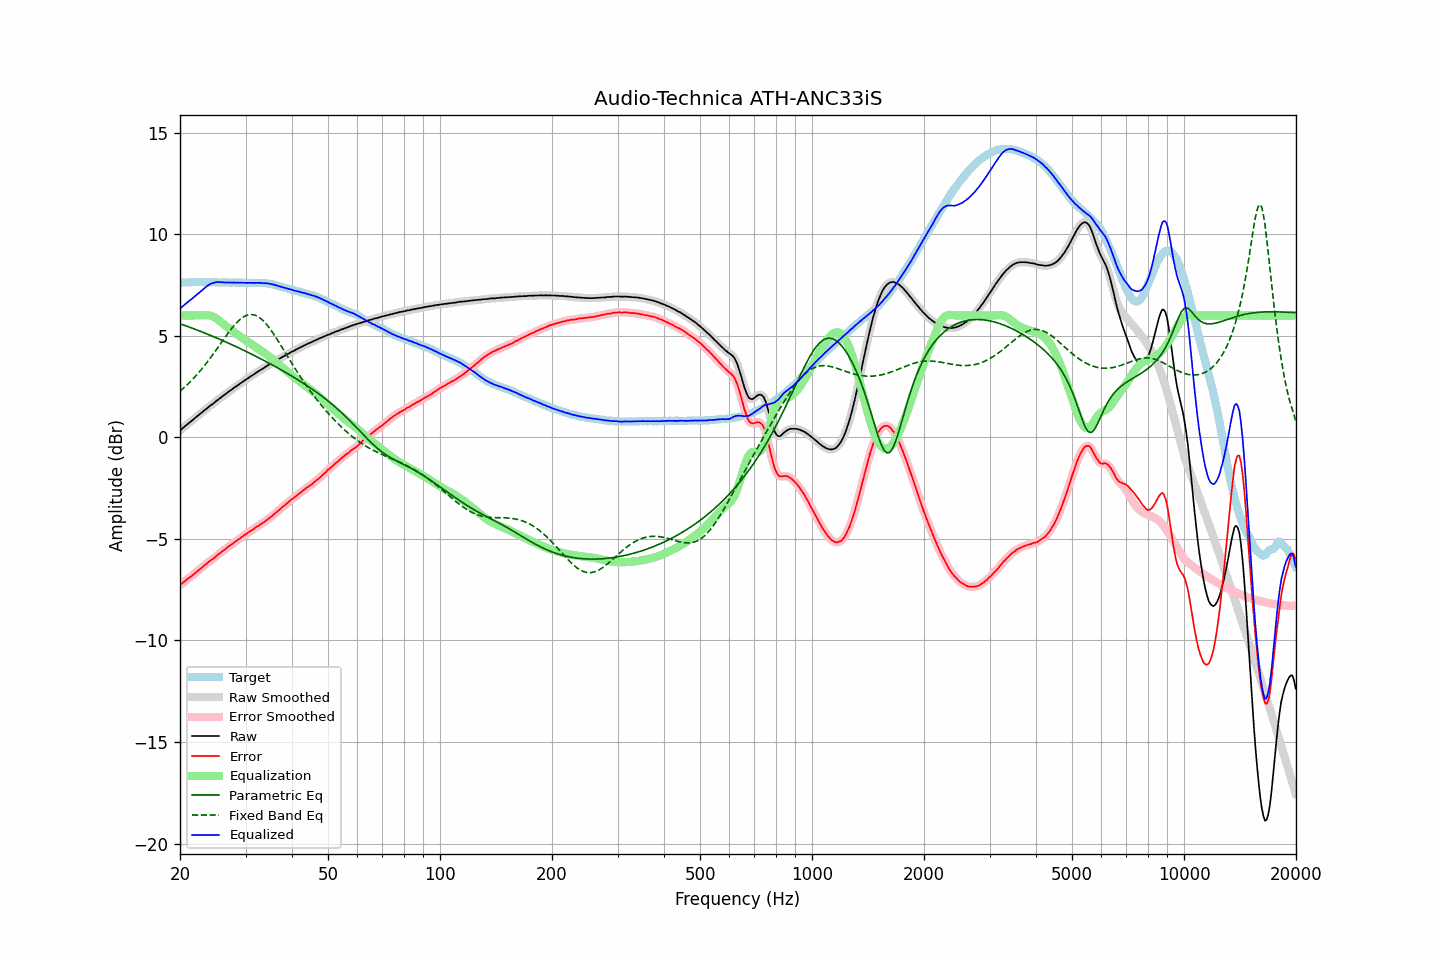

The file beside this chart, header and first rows:
frequency, raw, error, smoothed, error_smoothed, equalization, parametric_eq, fixed_band_eq, equalized_raw, equalized_smoothed, target
20.00, 0.34, -7.27, 0.34, -7.27, 6.00, 5.59, 2.27, 6.34, 6.34, 7.61
20.20, 0.40, -7.21, 0.41, -7.21, 6.00, 5.56, 2.34, 6.40, 6.41, 7.61
20.40, 0.47, -7.15, 0.47, -7.14, 6.00, 5.54, 2.41, 6.47, 6.47, 7.62
20.61, 0.54, -7.08, 0.54, -7.08, 6.00, 5.51, 2.48, 6.54, 6.54, 7.62
20.81, 0.60, -7.02, 0.60, -7.02, 6.00, 5.48, 2.55, 6.60, 6.60, 7.62
21.02, 0.67, -6.95, 0.67, -6.95, 6.00, 5.45, 2.63, 6.67, 6.67, 7.62
21.23, 0.73, -6.90, 0.73, -6.90, 6.00, 5.42, 2.71, 6.73, 6.73, 7.63
21.44, 0.79, -6.85, 0.80, -6.84, 6.00, 5.39, 2.79, 6.79, 6.80, 7.64
21.66, 0.86, -6.78, 0.86, -6.78, 6.00, 5.36, 2.87, 6.86, 6.86, 7.64
21.87, 0.93, -6.71, 0.93, -6.71, 6.00, 5.33, 2.95, 6.93, 6.93, 7.65
22.09, 0.99, -6.64, 0.99, -6.65, 6.00, 5.30, 3.04, 6.99, 6.99, 7.64
22.31, 1.06, -6.58, 1.06, -6.58, 6.00, 5.27, 3.13, 7.06, 7.06, 7.65
22.54, 1.12, -6.51, 1.12, -6.52, 6.00, 5.24, 3.22, 7.12, 7.12, 7.63
22.76, 1.19, -6.45, 1.19, -6.45, 6.00, 5.21, 3.31, 7.19, 7.19, 7.64
22.99, 1.25, -6.39, 1.25, -6.38, 6.00, 5.18, 3.41, 7.25, 7.26, 7.64
23.22, 1.32, -6.31, 1.32, -6.32, 6.01, 5.15, 3.51, 7.33, 7.33, 7.63
23.45, 1.38, -6.25, 1.38, -6.25, 6.01, 5.11, 3.61, 7.39, 7.39, 7.63
23.69, 1.44, -6.19, 1.45, -6.18, 6.01, 5.08, 3.71, 7.45, 7.46, 7.63
23.92, 1.51, -6.12, 1.51, -6.12, 6.00, 5.05, 3.81, 7.52, 7.51, 7.63
24.16, 1.57, -6.06, 1.57, -6.07, 5.99, 5.02, 3.92, 7.56, 7.55, 7.63
24.40, 1.62, -6.02, 1.63, -6.01, 5.96, 4.98, 4.03, 7.58, 7.59, 7.64
24.65, 1.68, -5.96, 1.69, -5.95, 5.93, 4.95, 4.14, 7.61, 7.61, 7.64
24.89, 1.75, -5.88, 1.75, -5.89, 5.88, 4.92, 4.25, 7.63, 7.63, 7.64
25.14, 1.81, -5.81, 1.81, -5.82, 5.83, 4.88, 4.36, 7.64, 7.64, 7.63
25.39, 1.87, -5.75, 1.87, -5.75, 5.77, 4.85, 4.47, 7.64, 7.64, 7.62
25.65, 1.93, -5.69, 1.93, -5.69, 5.71, 4.82, 4.58, 7.64, 7.64, 7.62
25.91, 1.99, -5.63, 1.99, -5.64, 5.64, 4.78, 4.70, 7.63, 7.63, 7.62
26.16, 2.05, -5.58, 2.05, -5.58, 5.57, 4.75, 4.81, 7.62, 7.62, 7.63
26.43, 2.11, -5.52, 2.11, -5.52, 5.51, 4.71, 4.92, 7.62, 7.62, 7.63
26.69, 2.17, -5.45, 2.17, -5.45, 5.45, 4.68, 5.03, 7.62, 7.62, 7.62
26.96, 2.23, -5.39, 2.23, -5.39, 5.39, 4.64, 5.14, 7.62, 7.62, 7.62
27.23, 2.29, -5.33, 2.29, -5.33, 5.33, 4.61, 5.24, 7.62, 7.62, 7.62
27.50, 2.34, -5.27, 2.34, -5.27, 5.27, 4.57, 5.35, 7.62, 7.62, 7.62
27.77, 2.40, -5.22, 2.40, -5.22, 5.22, 4.53, 5.44, 7.62, 7.62, 7.62
28.05, 2.46, -5.16, 2.46, -5.16, 5.16, 4.50, 5.54, 7.62, 7.62, 7.62
28.33, 2.51, -5.10, 2.51, -5.10, 5.10, 4.46, 5.62, 7.61, 7.62, 7.61
28.62, 2.57, -5.04, 2.57, -5.05, 5.05, 4.42, 5.71, 7.62, 7.61, 7.61
28.90, 2.62, -5.00, 2.62, -4.99, 4.99, 4.38, 5.78, 7.61, 7.61, 7.62
29.19, 2.68, -4.94, 2.68, -4.93, 4.93, 4.35, 5.85, 7.61, 7.61, 7.62
29.48, 2.73, -4.87, 2.73, -4.88, 4.88, 4.31, 5.90, 7.61, 7.61, 7.60
29.78, 2.79, -4.81, 2.79, -4.82, 4.82, 4.27, 5.95, 7.61, 7.61, 7.60
30.08, 2.84, -4.77, 2.84, -4.76, 4.77, 4.23, 5.99, 7.61, 7.61, 7.61
30.38, 2.89, -4.71, 2.89, -4.71, 4.71, 4.19, 6.02, 7.60, 7.61, 7.60
30.68, 2.95, -4.66, 2.95, -4.66, 4.66, 4.16, 6.04, 7.61, 7.60, 7.61
30.99, 3.00, -4.60, 3.00, -4.61, 4.60, 4.12, 6.05, 7.60, 7.60, 7.60
31.30, 3.05, -4.55, 3.05, -4.55, 4.55, 4.08, 6.04, 7.60, 7.60, 7.60
31.61, 3.10, -4.51, 3.10, -4.50, 4.50, 4.04, 6.03, 7.60, 7.60, 7.61
31.93, 3.16, -4.44, 3.16, -4.45, 4.45, 4.00, 6.00, 7.61, 7.61, 7.60
32.24, 3.21, -4.39, 3.21, -4.39, 4.40, 3.96, 5.97, 7.61, 7.61, 7.61
32.57, 3.26, -4.34, 3.26, -4.34, 4.34, 3.92, 5.92, 7.60, 7.61, 7.60
32.89, 3.31, -4.29, 3.31, -4.29, 4.29, 3.88, 5.86, 7.60, 7.60, 7.60
33.22, 3.36, -4.24, 3.36, -4.24, 4.24, 3.83, 5.79, 7.60, 7.60, 7.60
33.55, 3.40, -4.19, 3.41, -4.19, 4.18, 3.79, 5.72, 7.59, 7.59, 7.60
33.89, 3.46, -4.13, 3.46, -4.13, 4.13, 3.75, 5.63, 7.59, 7.59, 7.59
34.23, 3.51, -4.07, 3.51, -4.07, 4.07, 3.71, 5.54, 7.58, 7.58, 7.58
34.57, 3.56, -4.01, 3.56, -4.01, 4.01, 3.67, 5.44, 7.57, 7.57, 7.57
34.92, 3.60, -3.95, 3.60, -3.95, 3.95, 3.62, 5.34, 7.55, 7.56, 7.55
35.27, 3.65, -3.90, 3.65, -3.89, 3.89, 3.58, 5.23, 7.54, 7.54, 7.55
35.62, 3.70, -3.82, 3.70, -3.83, 3.82, 3.54, 5.12, 7.52, 7.52, 7.52
35.97, 3.74, -3.76, 3.74, -3.76, 3.76, 3.49, 5.00, 7.50, 7.50, 7.50
... 635 more rows
